Image classification data set "subset_100" (kevinfaust0308/BrainTissueCNN-CAM on GitHub). Class labels (3): blank, grey matter, white matter.

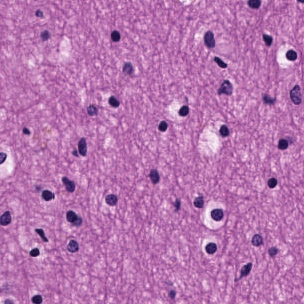
Label: white matter

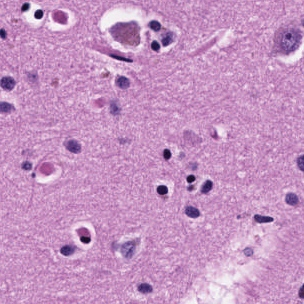
Label: grey matter

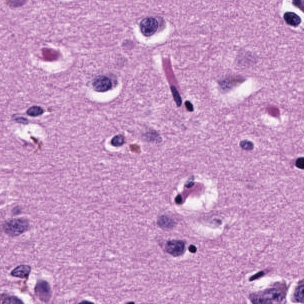
Label: grey matter

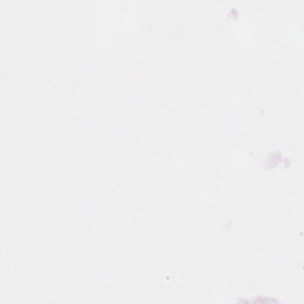
Label: blank

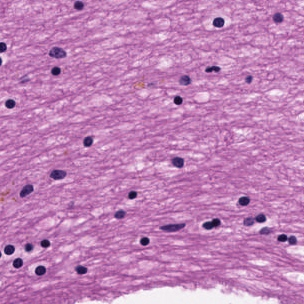
Label: white matter

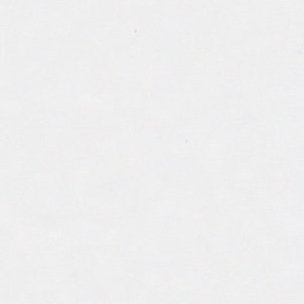
Label: blank
